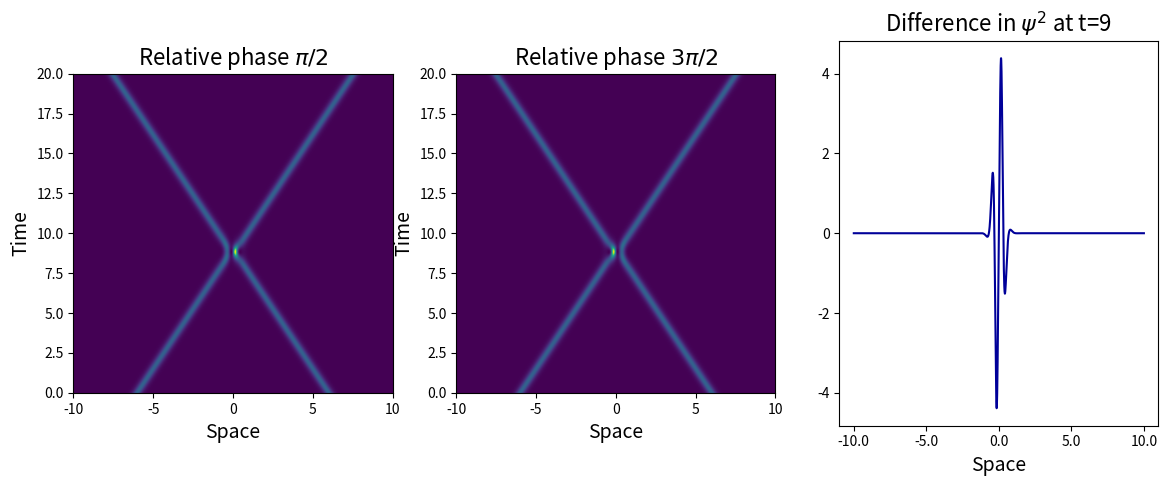

The script that saved this image:
"""
Created on Sun Oct 28 10:15:11 2018
Version 5 
[redacted]
"""

from __future__ import division
import numpy as np
import matplotlib.pyplot as pyplot

############ FUNCTIONS #############

def fourier_transform(f):
    F = np.fft.fft(f)
    return F

def inverse_fourier(F):
    f = np.fft.ifft(F)
    return f
	
def getks(xs, dx):
	ks = np.fft.fftfreq(len(xs), dx) 
	return ks
	
def schrodinger_time_evolution(psi_initial, V, g):
	
	ks = 2*np.pi*getks(xs,dx) #accessing global variables. Factor of 2pi
	
	psisquareds = np.zeros((len(psi_initial),n_points)) #initialising 2d array
	
	psi = psi_initial #prepare for loop
	psisq = abs(psi_initial)**2 
	
	for it in range(n_points):
		psisquareds[:,it] = psisq #fill array 
		
		interactions = g * abs(psi)**2
			
		step1 = fourier_transform(np.exp(-1j*(V + interactions)*dt) * psi)
		psi = inverse_fourier(np.exp(-1j*ks**2*dt) * step1)
		
		psisq = abs(psi)**2

		
	return psisquareds


#global variables for extent of modelling 

n_points = 2000 #number of timesteps (also number of x steps)
dt = 0.001
ts = np.linspace(0,2,n_points) #only for phase 
xs = np.linspace(-10, 10, n_points)
L = xs[-1] - xs[0] #box length 
dx = L/n_points


#generate initial psi
def gaussian():
	psi_initial = np.exp(-xs**2)
	return psi_initial

def soliton(start, velocity, initial_phase, family_param): #frequency = 1
	psi_initial = (family_param/2)**0.5 * np.exp(1j*velocity*(xs-start)) * np.exp(1j*initial_phase) / np.cosh((xs-start) * family_param)
	#psi_initial = (2*family_param)**0.5 * np.exp(1j*velocity*(xs-start)) / np.cosh((xs-start) * (family_param)**0.5) #no phase
	return psi_initial
	
def two_solitons(x1,x2,v1,v2, phase1, phase2, family_param):
    psi_combined = soliton(x1,v1,phase1,family_param) + soliton(x2,v2,phase2,family_param) 
    return psi_combined

#test accuracy of modelling with a special case
def accuracy_test(g_test,t):
    psisquareds_test = schrodinger_time_evolution(soliton(0,0), 0, g_test)
    t = int(t/dt) #taking timestep into account and making sure it's an integer as it is used for indexing 
    norm = np.sum(psisquareds_test[750:1250,:],0) # sum over axis 0, e.g. space between -2 and 2
    accuracy = abs(norm[0] - norm[t])*100/norm[0] #percentage change in norm 
    return accuracy


######### TESTS #########

rel_phase1 = np.pi/2
rel_phase2 = 3*np.pi/2

family_param1 = 4

testpsi = schrodinger_time_evolution(two_solitons(-6,6,L/6,-L/6,0,rel_phase1,family_param1), 0, -4*family_param1) 
testpsi2 = schrodinger_time_evolution(two_solitons(-6,6,L/6,-L/6,0,rel_phase2,family_param1), 0, -4*family_param1) 

difference1 = testpsi - testpsi2

########## PLOTS ############

pyplot.figure(figsize=(14,5)) #figsize=(14,10) 
#pyplot.suptitle("The effect of inter-atom interactions " + r'$g |\psi|^2$' + " on a soliton model", fontsize=16)	

pyplot.subplot(131)
pyplot.imshow(np.transpose(testpsi), extent=(-10,10,0,20), origin='lower', cmap='viridis') 
pyplot.xlabel("Space", fontsize=14)
pyplot.ylabel("Time", fontsize=14)
pyplot.title("Relative phase " + r'$\pi/2$', fontsize=16)
#pyplot.savefig('rel_phase_0.png')
 
pyplot.subplot(132)
pyplot.imshow(np.transpose(testpsi2), extent=(-10,10,0,20), origin='lower', cmap='viridis') 
pyplot.xlabel("Space", fontsize=14)
pyplot.ylabel("Time", fontsize=14)
pyplot.title("Relative phase " + r'$3\pi/2$', fontsize=16)
#pyplot.savefig('rel_phase_pi.png')

#one minus the other to show where fringes are 
pyplot.subplot(133)
pyplot.plot(difference1[:,900], color="#000099")
pyplot.xlabel("Space", fontsize=14)
pyplot.xticks(np.array([0,500,1000,1500,2000]),np.array([-10.0,-5.0,0.0,5.0,10.0]))
pyplot.title("Difference in "  + r'$\psi^2$' + " at t=9", fontsize=16)
#pyplot.savefig('difference.png')


pyplot.savefig('extensionpic.png', bbox_inches='tight')
pyplot.show()